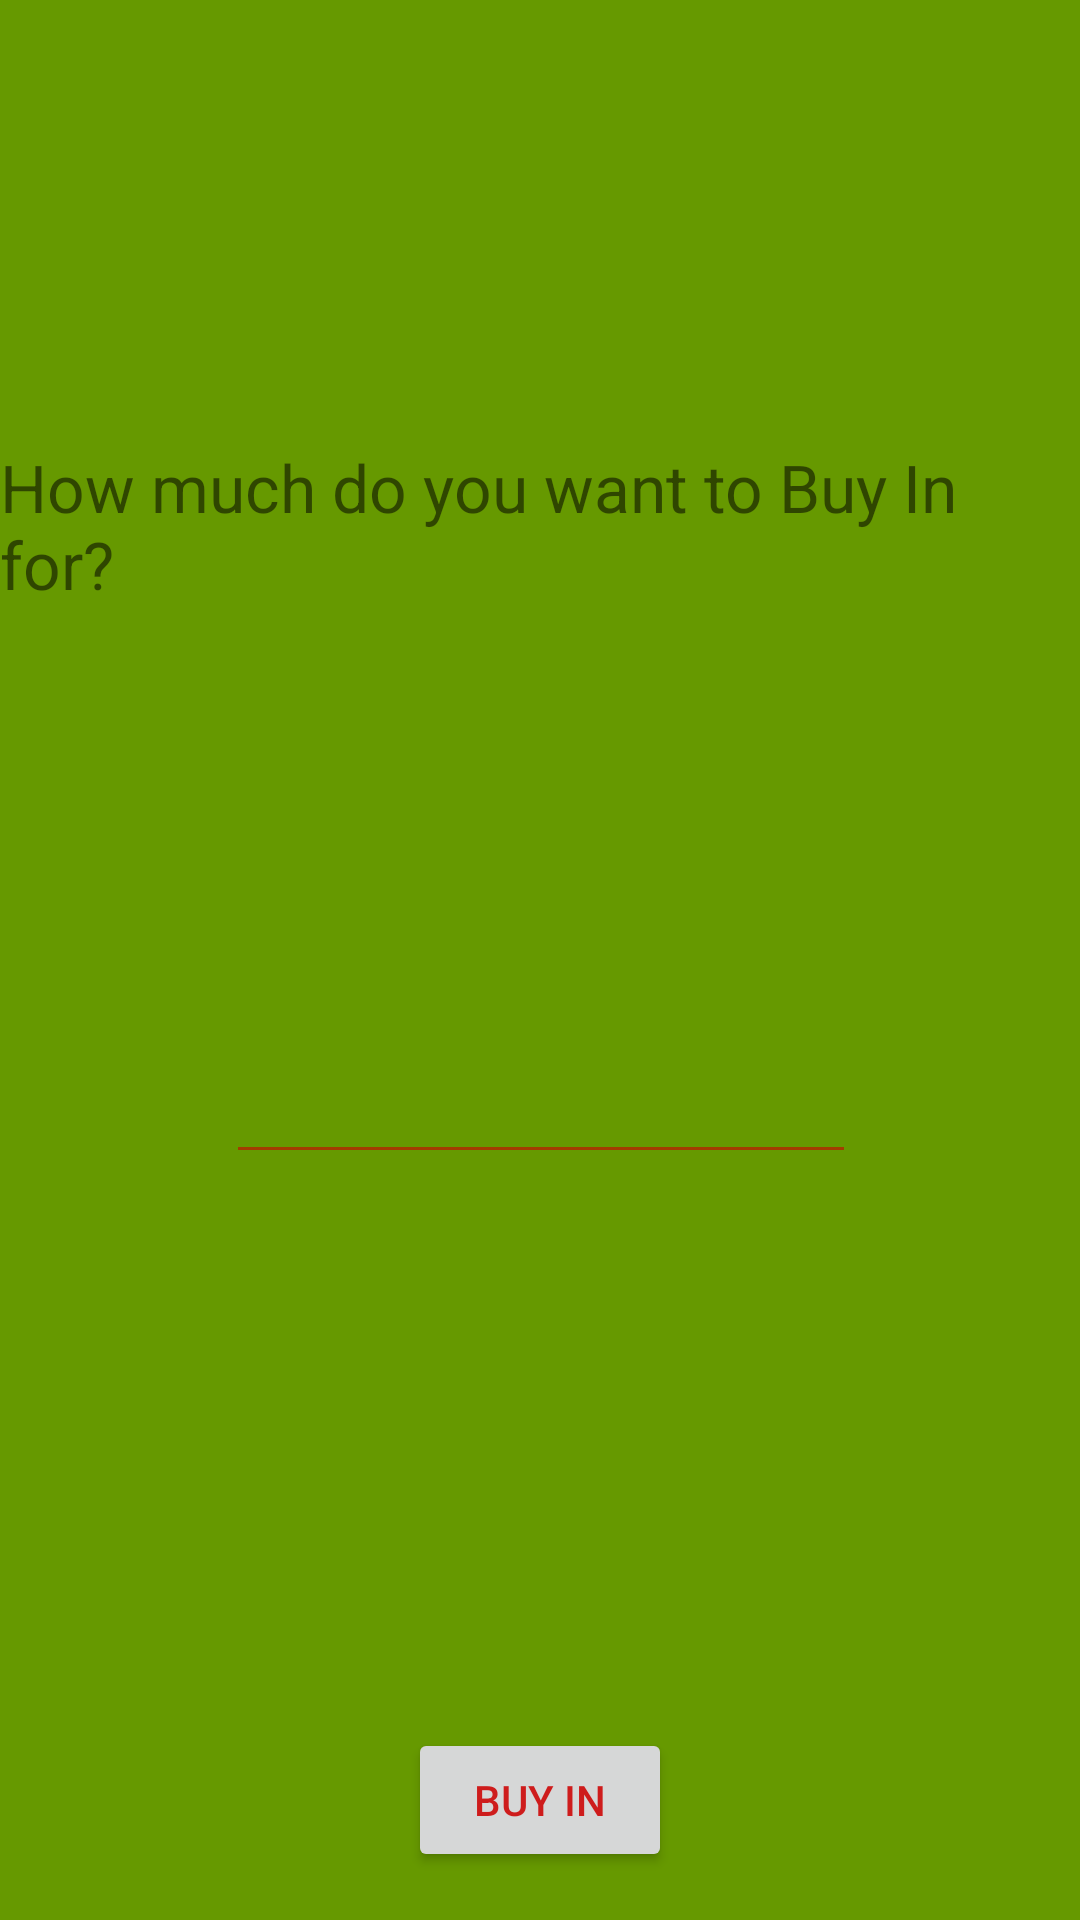

Layout XML and referenced resources for this Android screen:
<!-- AndroidManifest.xml: application theme AppTheme -->
<!-- res/layout/activity_rebuy.xml -->
<?xml version="1.0" encoding="utf-8"?>
<android.support.constraint.ConstraintLayout xmlns:android="http://schemas.android.com/apk/res/android"
    xmlns:app="http://schemas.android.com/apk/res-auto"
    xmlns:tools="http://schemas.android.com/tools"
    android:layout_width="match_parent"
    android:layout_height="match_parent"
    tools:context="com.example.user.blackjackproject.RebuyActivity">

    <Button
        android:id="@+id/buyInBtn"
        android:layout_width="wrap_content"
        android:layout_height="wrap_content"
        android:layout_marginBottom="16dp"
        android:layout_marginLeft="8dp"
        android:layout_marginRight="8dp"
        android:onClick="goToGame"
        android:text="BUY IN"
        app:layout_constraintBottom_toBottomOf="parent"
        app:layout_constraintLeft_toLeftOf="parent"
        app:layout_constraintRight_toRightOf="parent" />

    <EditText
        android:id="@+id/buyInAmountEt"
        android:layout_width="wrap_content"
        android:layout_height="wrap_content"
        android:layout_marginBottom="7dp"
        android:layout_marginLeft="8dp"
        android:layout_marginRight="8dp"
        android:layout_marginTop="8dp"
        android:ems="10"
        android:inputType="textPersonName"
        app:layout_constraintBottom_toTopOf="@+id/buyInBtn"
        app:layout_constraintHorizontal_bias="0.503"
        app:layout_constraintLeft_toLeftOf="parent"
        app:layout_constraintRight_toRightOf="parent"
        app:layout_constraintTop_toTopOf="parent"
        app:layout_constraintVertical_bias="0.658"
        tools:text="buy-in" />

    <TextView
        android:id="@+id/textView2"
        android:layout_width="wrap_content"
        android:layout_height="wrap_content"
        android:layout_marginBottom="8dp"
        android:layout_marginLeft="8dp"
        android:layout_marginRight="8dp"
        android:layout_marginTop="8dp"
        android:text="How much do you want to Buy In for?"
        android:textSize="22sp"
        app:layout_constraintBottom_toTopOf="@+id/buyInAmountEt"
        app:layout_constraintLeft_toLeftOf="parent"
        app:layout_constraintRight_toRightOf="parent"
        app:layout_constraintTop_toTopOf="parent" />


</android.support.constraint.ConstraintLayout>
<!-- resources referenced by this layout -->
<resources>
  <style name="AppTheme" parent="Theme.AppCompat.Light.DarkActionBar">
          
          <item name="colorPrimary">@android:color/background_dark</item>
          <item name="colorPrimaryDark">@color/colorPrimaryDark</item>
          <item name="colorAccent">@color/colorAccent</item>
          <item name="android:colorBackground">@android:color/holo_green_dark</item>
          <item name="android:colorForeground">@android:color/holo_red_dark</item>
      </style>
  <color name="colorPrimaryDark">#fa0000</color>
  <color name="colorAccent">#FF4081</color>
</resources>
